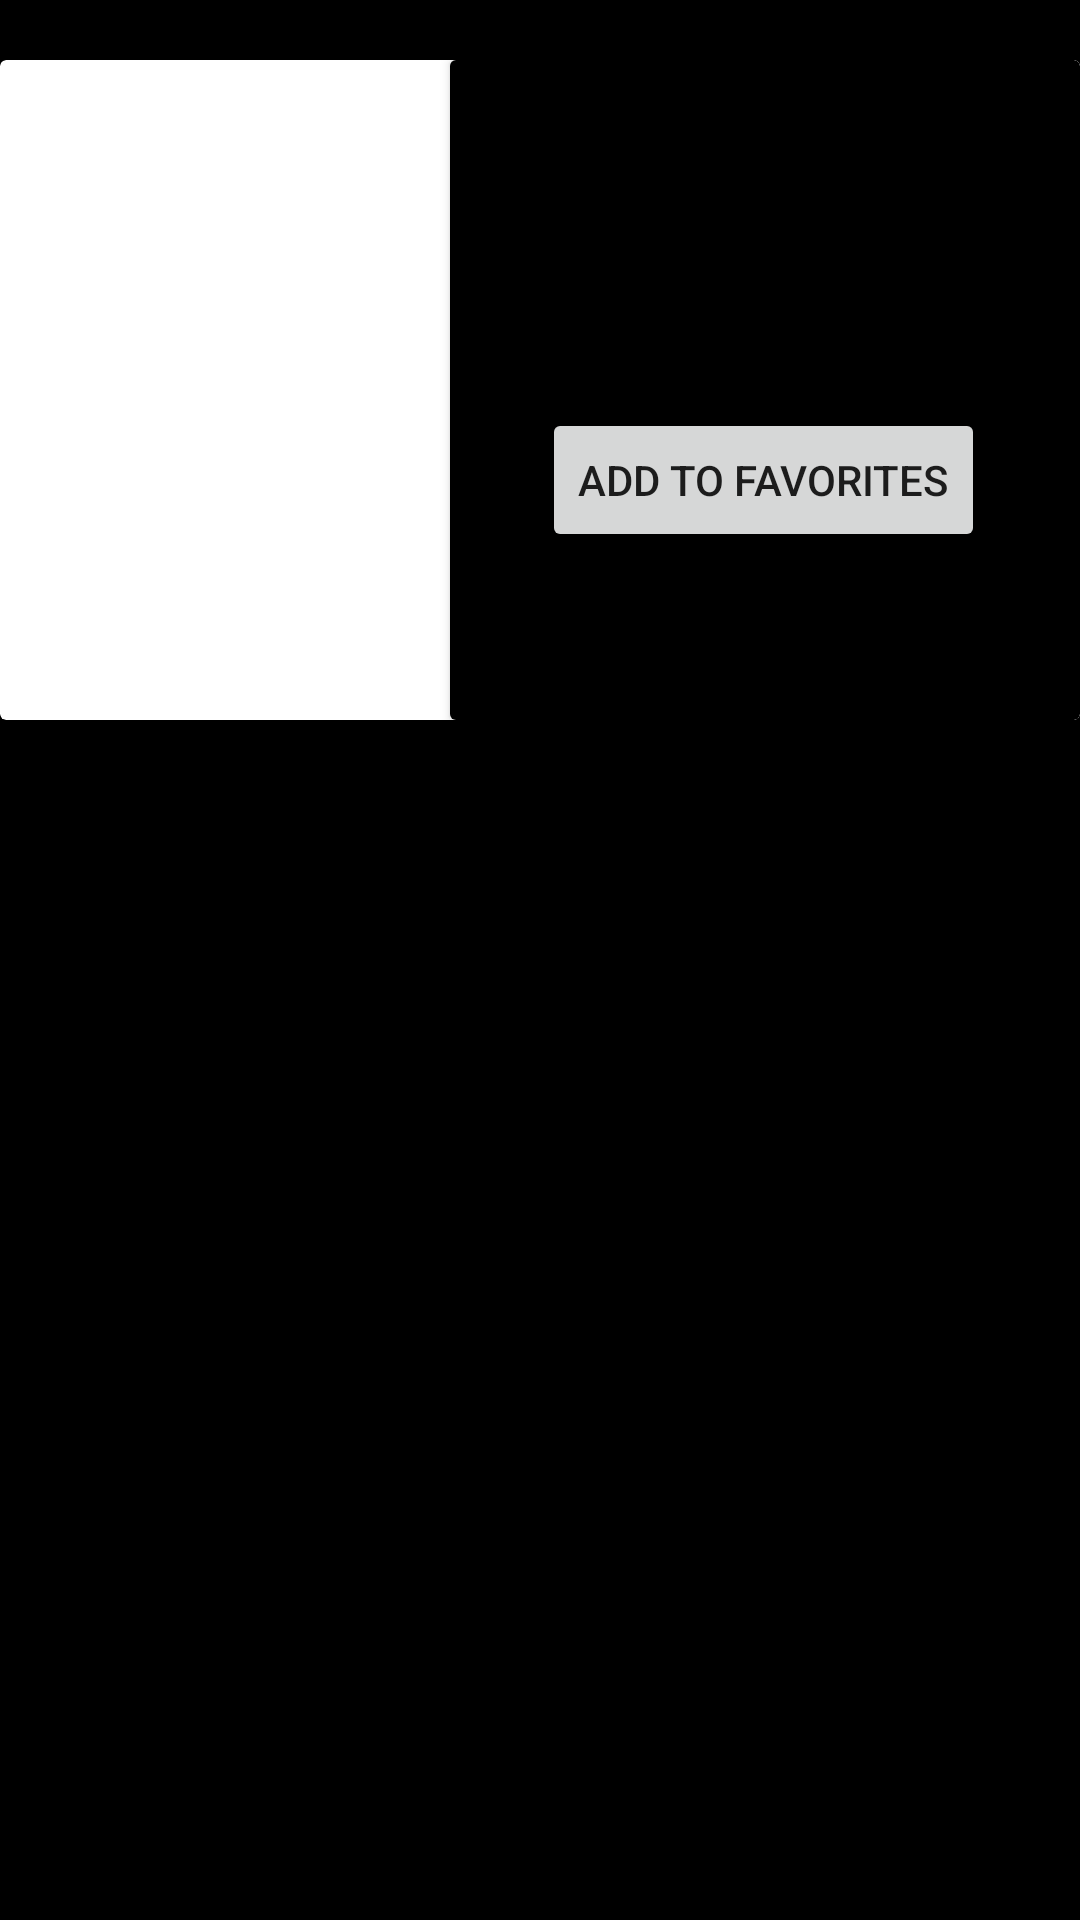

This screen was rendered from an Android layout file. Write that file and the resources it references.
<!-- AndroidManifest.xml: application theme Theme.AnimeListrealApi -->
<!-- res/layout/anime_list_item.xml -->
<?xml version="1.0" encoding="utf-8"?>
<androidx.constraintlayout.widget.ConstraintLayout xmlns:android="http://schemas.android.com/apk/res/android"
    xmlns:app="http://schemas.android.com/apk/res-auto"
    xmlns:tools="http://schemas.android.com/tools"
    android:layout_width="match_parent"
    android:layout_height="wrap_content"
    android:background="@color/black">

    <androidx.cardview.widget.CardView
        android:id="@+id/cardView"
        android:layout_width="match_parent"
        android:layout_height="220dp"
        android:layout_marginTop="20dp"
        app:layout_constraintEnd_toEndOf="parent"
        app:layout_constraintStart_toStartOf="parent"
        app:layout_constraintTop_toTopOf="parent">

        <LinearLayout
            android:layout_width="match_parent"
            android:layout_height="match_parent"
            android:orientation="horizontal">
        <ImageView
            android:id="@+id/image_view"
            android:layout_width="150dp"
            android:layout_height="match_parent"
            android:contentDescription="Anime Picture"
            app:layout_constraintEnd_toEndOf="parent"
            app:layout_constraintStart_toStartOf="parent"
            app:layout_constraintTop_toTopOf="parent"
            app:layout_constraintWidth_percent="1" />

            <androidx.cardview.widget.CardView
                android:layout_width="match_parent"
                android:layout_height="match_parent"
                >

                <androidx.constraintlayout.widget.ConstraintLayout
                    android:layout_width="match_parent"
                    android:layout_height="match_parent"
                    android:background="@color/black">

                    <com.google.android.material.textview.MaterialTextView
                        android:id="@+id/list_item_name"
                        android:layout_width="match_parent"
                        android:layout_height='70dp'
                        android:layout_marginTop="44dp"
                        android:fontFamily="@font/amaranth_bold"
                        android:gravity="center"
                        android:maxLines="2"
                        android:paddingStart="20dp"
                        android:paddingEnd="20dp"
                        android:textAlignment="center"
                        android:textColor="@color/white"
                        android:textSize="18sp"
                        app:layout_constraintEnd_toEndOf="parent"
                        app:layout_constraintHorizontal_bias="0.0"
                        app:layout_constraintStart_toStartOf="parent"
                        app:layout_constraintTop_toTopOf="parent" />

                    <Button
                        android:id="@+id/favorites_btn"
                        android:layout_width="wrap_content"
                        android:layout_height="wrap_content"
                        android:layout_marginBottom="56dp"
                        android:text="@string/add_to_favorites"
                        app:layout_constraintBottom_toBottomOf="parent"
                        app:layout_constraintEnd_toEndOf="parent"
                        app:layout_constraintHorizontal_bias="0.494"
                        app:layout_constraintStart_toStartOf="parent" />


                </androidx.constraintlayout.widget.ConstraintLayout>
            </androidx.cardview.widget.CardView>


        </LinearLayout>

    </androidx.cardview.widget.CardView>

</androidx.constraintlayout.widget.ConstraintLayout>
<!-- resources referenced by this layout -->
<resources>
  <string name="add_to_favorites">Add To Favorites</string>
  <style name="Theme.AnimeListrealApi" parent="Theme.MaterialComponents.DayNight.NoActionBar">
          
          <item name="colorPrimary">@color/purple_500</item>
          <item name="colorPrimaryVariant">@color/purple_700</item>
          <item name="colorOnPrimary">@color/white</item>
          
          <item name="colorSecondary">@color/teal_200</item>
          <item name="colorSecondaryVariant">@color/teal_700</item>
          <item name="colorOnSecondary">@color/black</item>
          
          <item name="android:statusBarColor" tools:targetApi="l">?attr/colorPrimaryVariant</item>
          
      </style>
  <!-- not gathered from this repository: default colours our renderer supplied (Android Studio template values) -->
  <color name="purple_500">#FF6200EE</color>
  <color name="purple_700">#FF3700B3</color>
  <color name="teal_200">#FF03DAC5</color>
  <color name="teal_700">#FF018786</color>
  <color name="black">#FF000000</color>
  <color name="white">#FFFFFFFF</color>
</resources>
